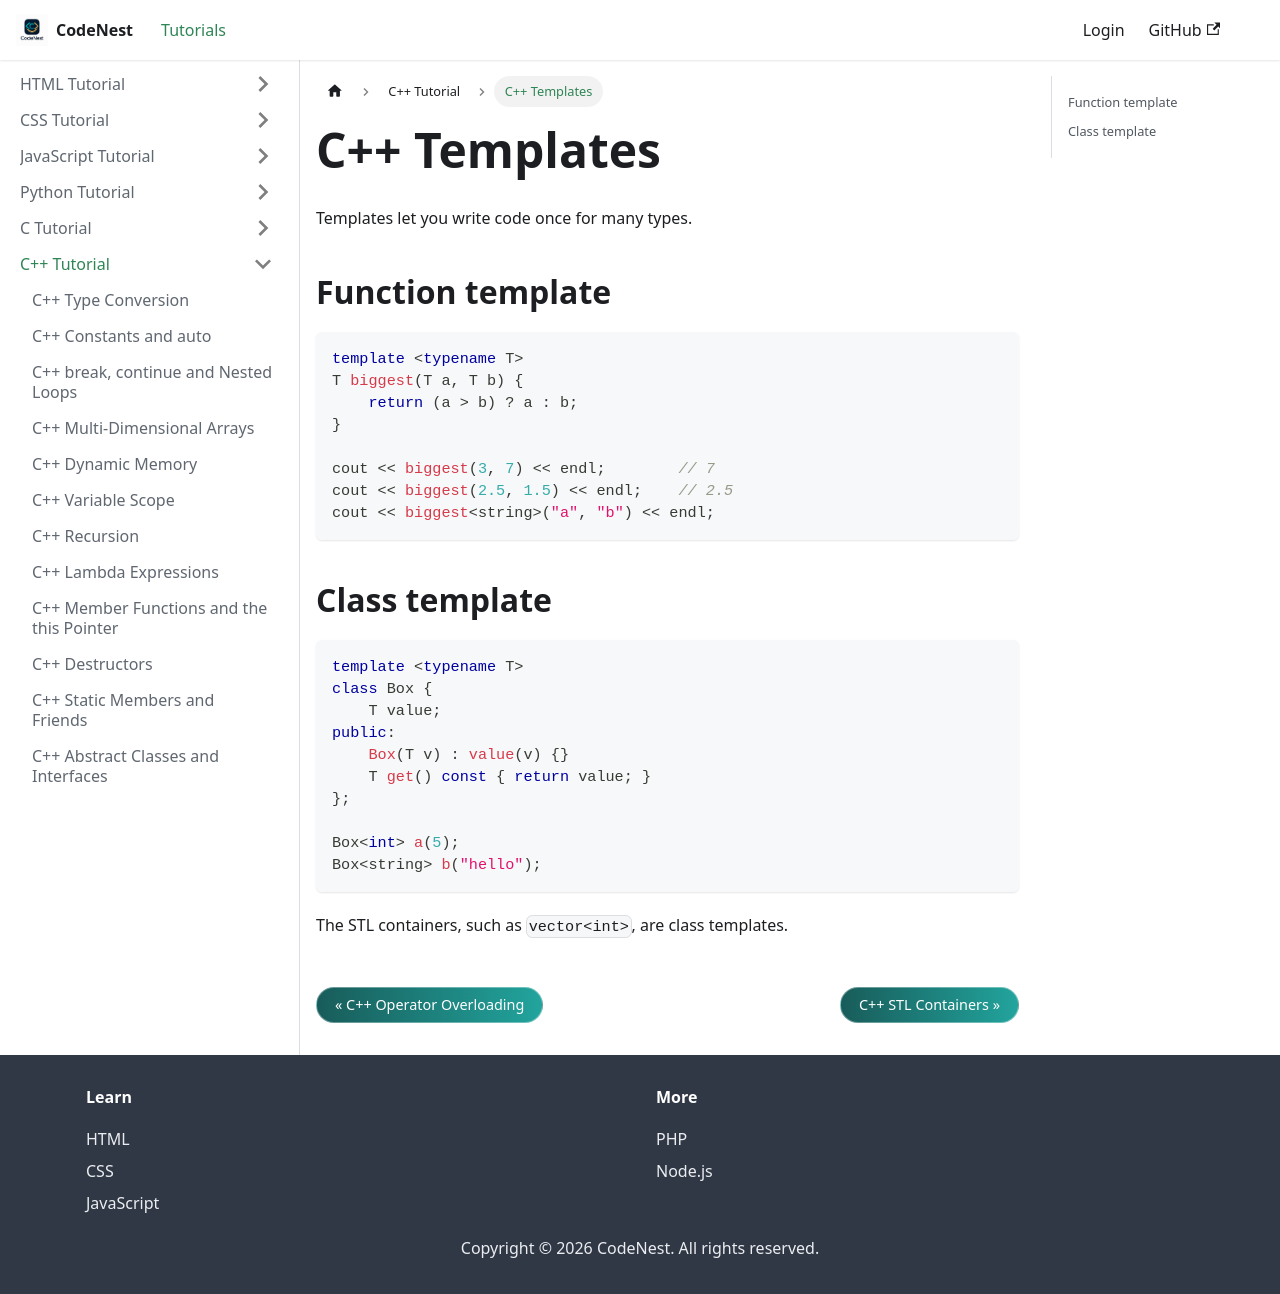

repository: adnankhan112/codenest · page: docs/cpp/templates.html · generator: docusaurus

---
title: C++ Templates
sidebar_position: 22.9
---

# C++ Templates

Templates let you write code once for many types.

## Function template

```cpp
template <typename T>
T biggest(T a, T b) {
    return (a > b) ? a : b;
}

cout << biggest(3, 7) << endl;        // 7
cout << biggest(2.5, 1.5) << endl;    // 2.5
cout << biggest<string>("a", "b") << endl;
```

## Class template

```cpp
template <typename T>
class Box {
    T value;
public:
    Box(T v) : value(v) {}
    T get() const { return value; }
};

Box<int> a(5);
Box<string> b("hello");
```

The STL containers, such as `vector<int>`, are class templates.
